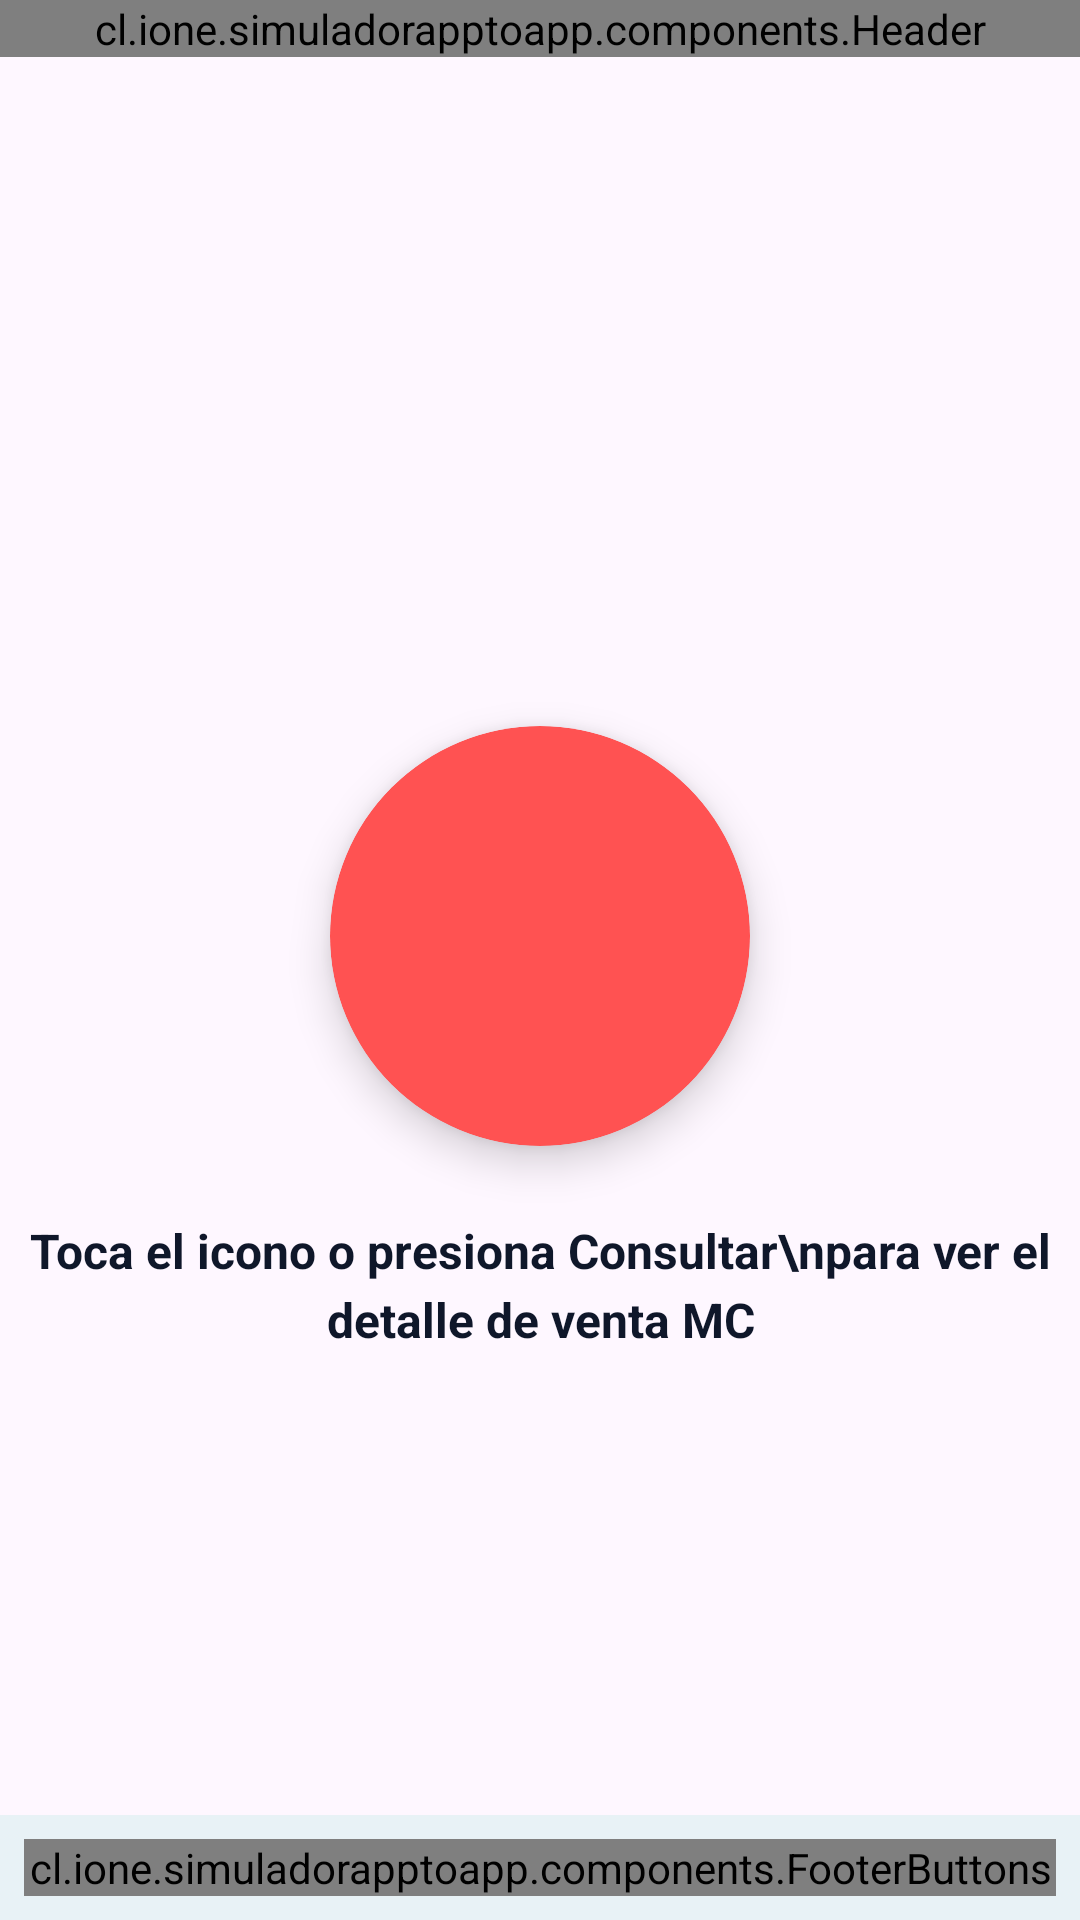

Reconstruct the res/layout file that produces this screen, plus the resources it refers to.
<!-- AndroidManifest.xml: application theme Theme.SimuladorAppToApp -->
<!-- res/layout/activity_detalle_mc.xml -->
<?xml version="1.0" encoding="utf-8"?>
<LinearLayout xmlns:android="http://schemas.android.com/apk/res/android"
    xmlns:app="http://schemas.android.com/apk/res-auto"
    android:layout_width="match_parent"
    android:layout_height="match_parent"
    android:background="?android:attr/colorBackground"
    android:orientation="vertical">

    
    <cl.ione.simuladorapptoapp.components.Header
        android:id="@+id/header"
        android:layout_width="match_parent"
        android:layout_height="wrap_content" />

    
    <ScrollView
        android:layout_width="match_parent"
        android:layout_height="0dp"
        android:layout_weight="1"
        android:fillViewport="true">

        
        <androidx.constraintlayout.widget.ConstraintLayout
            android:id="@+id/contentContainer"
            android:layout_width="match_parent"
            android:layout_height="0dp"
            app:layout_constraintBottom_toTopOf="@+id/footerContainer"
            app:layout_constraintEnd_toEndOf="parent"
            app:layout_constraintStart_toStartOf="parent"
            app:layout_constraintTop_toBottomOf="@id/header">

            
            <androidx.cardview.widget.CardView
                android:id="@+id/cardIcon"
                android:layout_width="140dp"
                android:layout_height="140dp"
                app:cardBackgroundColor="@color/primary_red_light"
                app:cardCornerRadius="70dp"
                app:cardElevation="8dp"
                app:layout_constraintBottom_toBottomOf="parent"
                app:layout_constraintEnd_toEndOf="parent"
                app:layout_constraintStart_toStartOf="parent"
                app:layout_constraintTop_toTopOf="parent">

                <ImageButton
                    android:id="@+id/btnIniciarDetalle"
                    android:layout_width="150dp"
                    android:layout_height="150dp"
                    android:background="@android:color/transparent"
                    android:scaleType="center"
                    android:src="@drawable/ventamc" />

            </androidx.cardview.widget.CardView>

            
            <TextView
                android:id="@+id/tvInstruccion"
                android:layout_width="wrap_content"
                android:layout_height="wrap_content"
                android:layout_marginTop="24dp"
                android:gravity="center"
                android:lineSpacingExtra="4dp"
                android:text="Toca el icono o presiona Consultar\npara ver el detalle de venta MC"
                android:textColor="@color/text_primary"
                android:textSize="16sp"
                android:textStyle="bold"
                app:layout_constraintEnd_toEndOf="parent"
                app:layout_constraintStart_toStartOf="parent"
                app:layout_constraintTop_toBottomOf="@id/cardIcon" />



        </androidx.constraintlayout.widget.ConstraintLayout>
    </ScrollView>

    
    <LinearLayout
        android:layout_width="match_parent"
        android:layout_height="wrap_content"
        android:background="@color/background_main"
        android:orientation="vertical"
        android:padding="8dp">

        <cl.ione.simuladorapptoapp.components.FooterButtons
            android:id="@+id/footerButtons"
            android:layout_width="match_parent"
            android:layout_height="wrap_content"
            app:primaryText="VOLVER"
            app:secondaryText="CONSULTAR" />

    </LinearLayout>

</LinearLayout>
<!-- resources referenced by this layout -->
<resources>
  <color name="background_main">#E8F2F6</color>
  <color name="primary_red_light">#FF5252</color>
  <color name="text_primary">#0F172A</color>
  <style name="Theme.SimuladorAppToApp" parent="Theme.Material3.DayNight.NoActionBar">
          
          <item name="colorPrimary">#ec0000</item>
          <item name="colorPrimaryContainer">#ec0000</item>
          <item name="colorOnPrimary">@color/white</item>
  
          <item name="colorSecondary">@color/primary_yellow</item>
          <item name="colorSecondaryContainer">#FFEECC</item>
          <item name="colorOnSecondary">@color/text_primary</item>
  
          <item name="colorSurface">@color/card_background</item>
          <item name="colorOnSurface">@color/text_primary</item>
          <item name="colorSurfaceVariant">@color/background_light</item>
  
          
          <item name="android:statusBarColor">@color/text_getnet</item>
          <item name="android:navigationBarColor">#000000</item>
  
          
          <item name="android:textColorPrimary">@color/text_primary</item>
          <item name="android:textColorSecondary">@color/text_secondary</item>
      </style>
  <color name="white">#FFFFFF</color>
  <color name="primary_yellow">#FFCC00</color>
  <color name="card_background">#FFFFFF</color>
  <color name="background_light">#E8F2F6</color>
  <color name="text_getnet">#ec0000</color>
  <color name="text_secondary">#64748B</color>
</resources>
